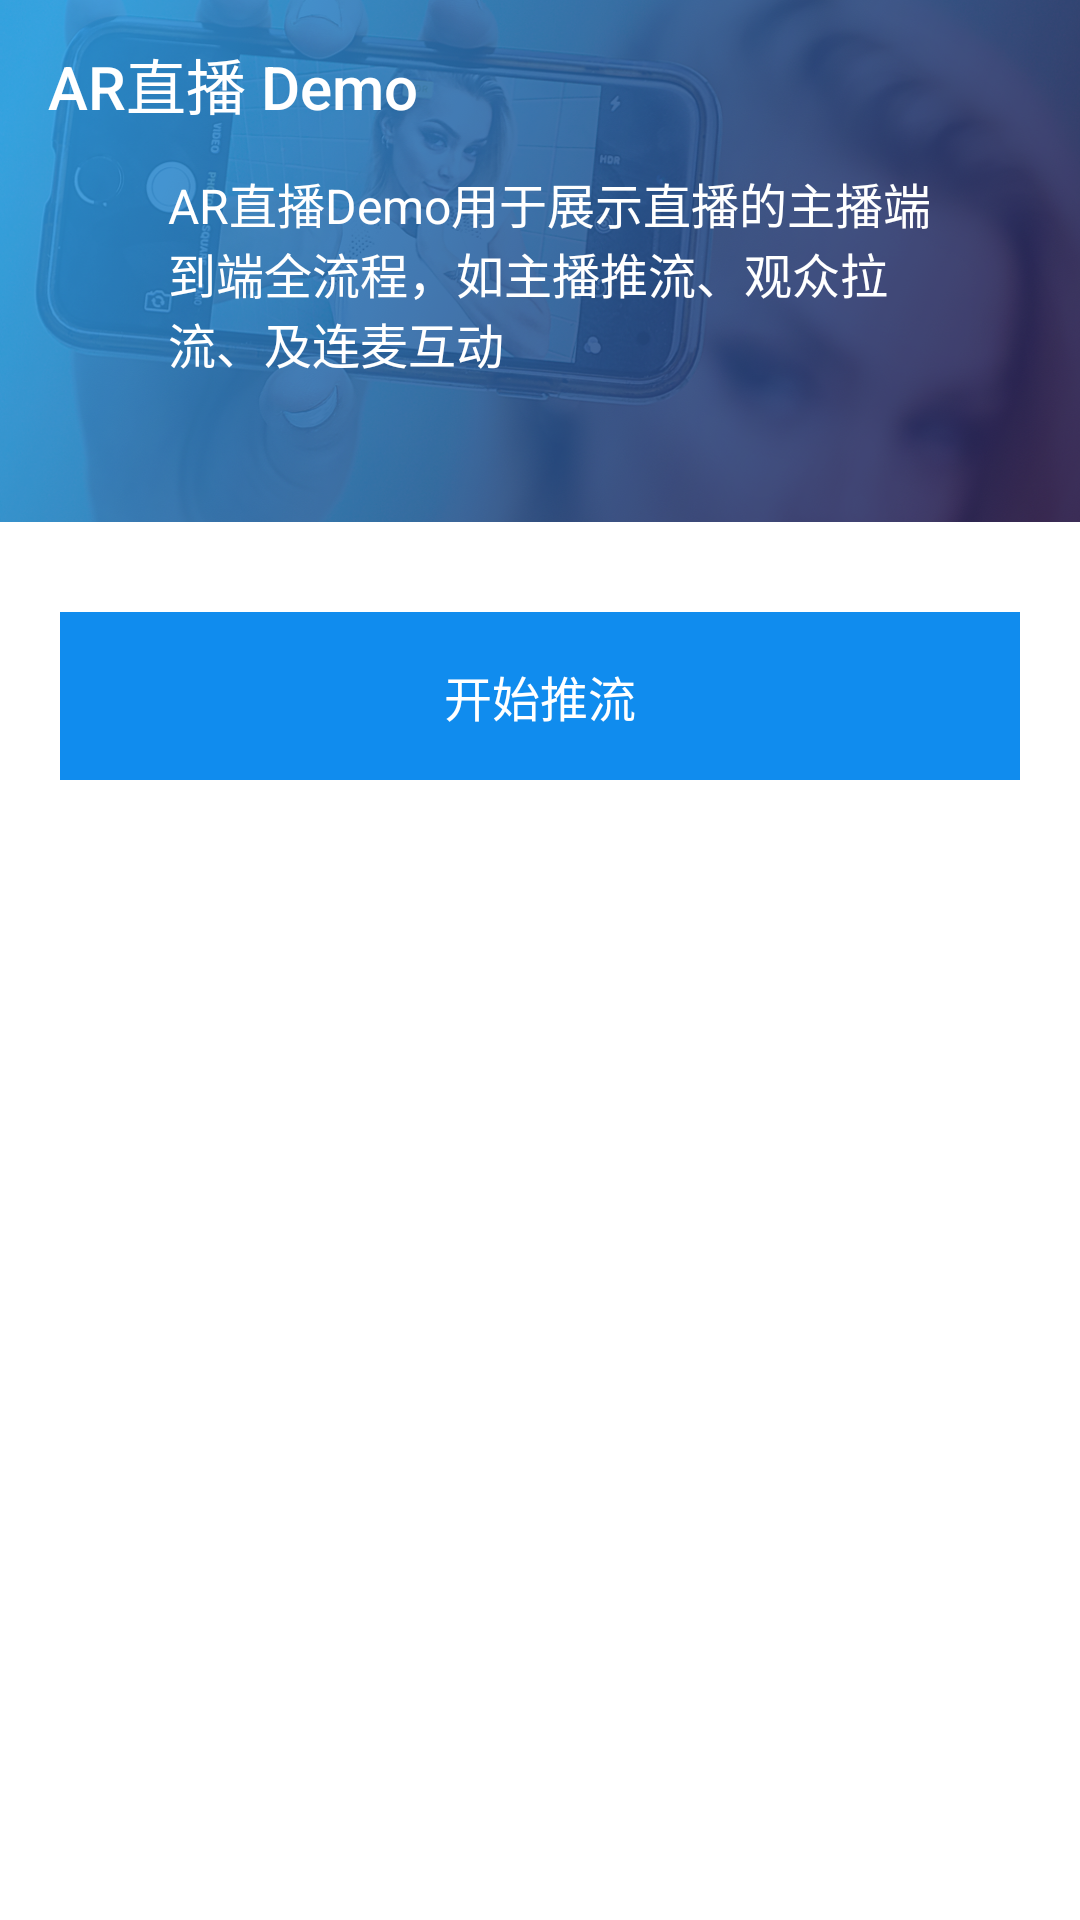

Layout XML and referenced resources for this Android screen:
<!-- AndroidManifest.xml: application theme AppTheme -->
<!-- res/layout/activity_live_room.xml -->
<?xml version="1.0" encoding="utf-8"?>
<layout xmlns:android="http://schemas.android.com/apk/res/android"
    xmlns:app="http://schemas.android.com/apk/res-auto"
    xmlns:tools="http://schemas.android.com/tools">

    <RelativeLayout
        android:layout_width="match_parent"
        android:layout_height="match_parent"
        android:background="#fff"
        tools:context=".ui.lss.LiveRoomActivity">

        <LinearLayout
            android:id="@+id/appbar"
            android:layout_width="match_parent"
            android:layout_height="174dp"
            android:background="@mipmap/background_lss"
            android:fitsSystemWindows="true"
            android:orientation="vertical"
            android:theme="@style/ThemeOverlay.AppCompat.Dark.ActionBar">

            <android.support.v7.widget.Toolbar
                android:id="@+id/toolbar"
                android:layout_width="match_parent"
                android:layout_height="?android:attr/actionBarSize"
                app:contentInsetStartWithNavigation="0dp"
                app:title="AR直播 Demo"
                tools:fitsSystemWindows="true" />

            <TextView
                android:layout_width="wrap_content"
                android:layout_height="wrap_content"
                android:layout_marginEnd="36dp"
                android:layout_marginStart="56dp"
                android:text="AR直播Demo用于展示直播的主播端到端全流程，如主播推流、观众拉流、及连麦互动"
                android:textAppearance="@style/TextAppearance.AppCompat.Subhead" />

        </LinearLayout>


        <LinearLayout
            android:layout_width="match_parent"
            android:layout_height="match_parent"
            android:layout_below="@+id/appbar"
            android:layout_marginBottom="@dimen/activity_horizontal_margin"
            android:layout_marginEnd="@dimen/activity_horizontal_margin"
            android:layout_marginStart="@dimen/activity_horizontal_margin"
            android:orientation="vertical">

            <LinearLayout
                android:layout_width="match_parent"
                android:layout_height="?attr/actionBarSize"
                android:layout_marginTop="30dp"
                android:orientation="horizontal">

                <Button
                    android:id="@+id/btn_push"
                    style="@style/Widget.AppCompat.Button.Borderless"
                    android:layout_width="0dp"
                    android:layout_height="match_parent"
                    android:layout_weight="1"
                    android:background="#108CEE"
                    android:enabled="true"
                    android:onClick="onClickPush"
                    android:text="开始推流"
                    android:textAppearance="@style/TextAppearance.AppCompat.Subhead"
                    android:textColor="@android:color/white" />

            </LinearLayout>
        </LinearLayout>


    </RelativeLayout>
</layout>
<!-- resources referenced by this layout -->
<resources>
  <dimen name="activity_horizontal_margin">20dp</dimen>
  <!-- mipmap background_lss: png bitmap (mipmap-mdpi, 78689 bytes) -->
  <style name="AppTheme" parent="Theme.AppCompat.Light.DarkActionBar">
          <item name="colorControlActivated">@color/colorPrimary</item>
          <item name="colorControlNormal">?android:attr/textColorSecondary</item>
          <item name="colorPrimary">@color/colorPrimary</item>
          <item name="colorPrimaryDark">@color/colorPrimaryDark</item>
          <item name="windowActionBar">false</item>
          <item name="windowNoTitle">true</item>
          
      </style>
  <color name="colorPrimary">#1C1D1F</color>
  <color name="colorPrimaryDark">#FF101010</color>
</resources>
